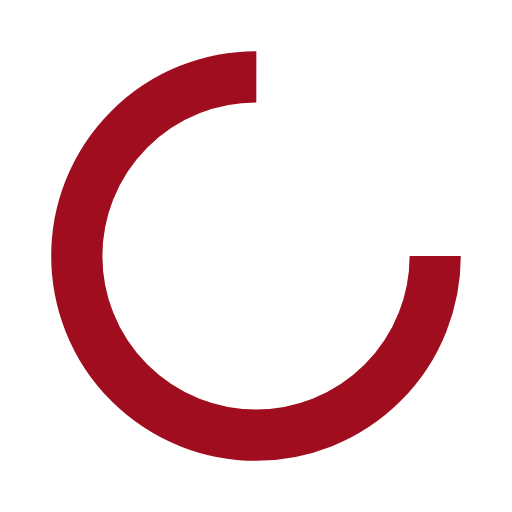
t = 0.00 s
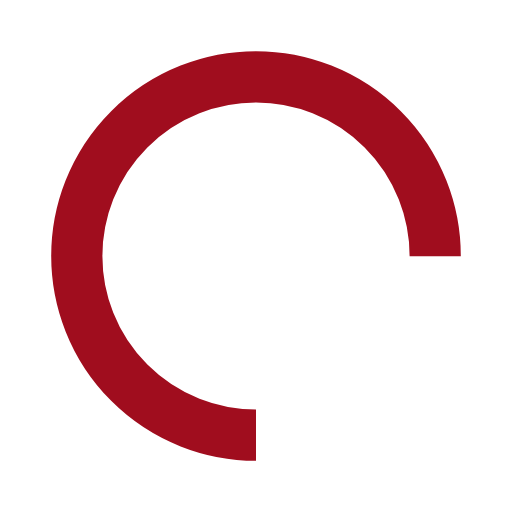
t = 0.25 s
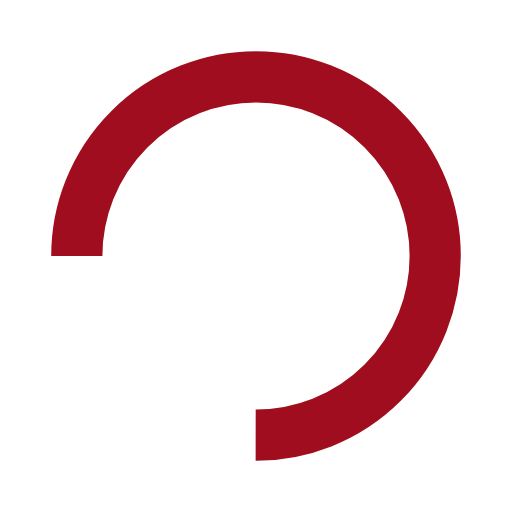
t = 0.50 s
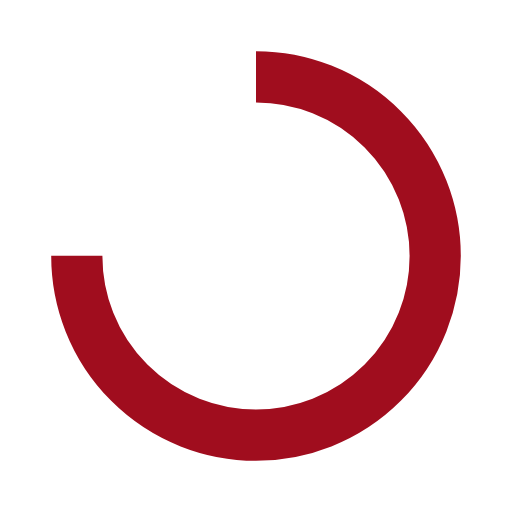
t = 0.75 s

The animated SVG that drew these frames (rendered in a browser with its animation timeline set to each time). Animation: 1 SMIL element (animateTransform=1); one cycle of 1.00 s, repeats indefinitely.

<svg width="200px"  height="200px"  xmlns="http://www.w3.org/2000/svg" viewBox="0 0 100 100" preserveAspectRatio="xMidYMid" class="lds-rolling" style="background: rgb(255, 255, 255);">
    <circle cx="50" cy="50" fill="none" ng-attr-stroke="{{config.color}}" ng-attr-stroke-width="{{config.width}}" ng-attr-r="{{config.radius}}" ng-attr-stroke-dasharray="{{config.dasharray}}" stroke="#a00d1e" stroke-width="10" r="35" stroke-dasharray="164.93361431346415 56.97787143782138" transform="rotate(275.59 50 50)">
      <animateTransform attributeName="transform" type="rotate" calcMode="linear" values="0 50 50;360 50 50" keyTimes="0;1" dur="1s" begin="0s" repeatCount="indefinite"></animateTransform>
    </circle>
  </svg>